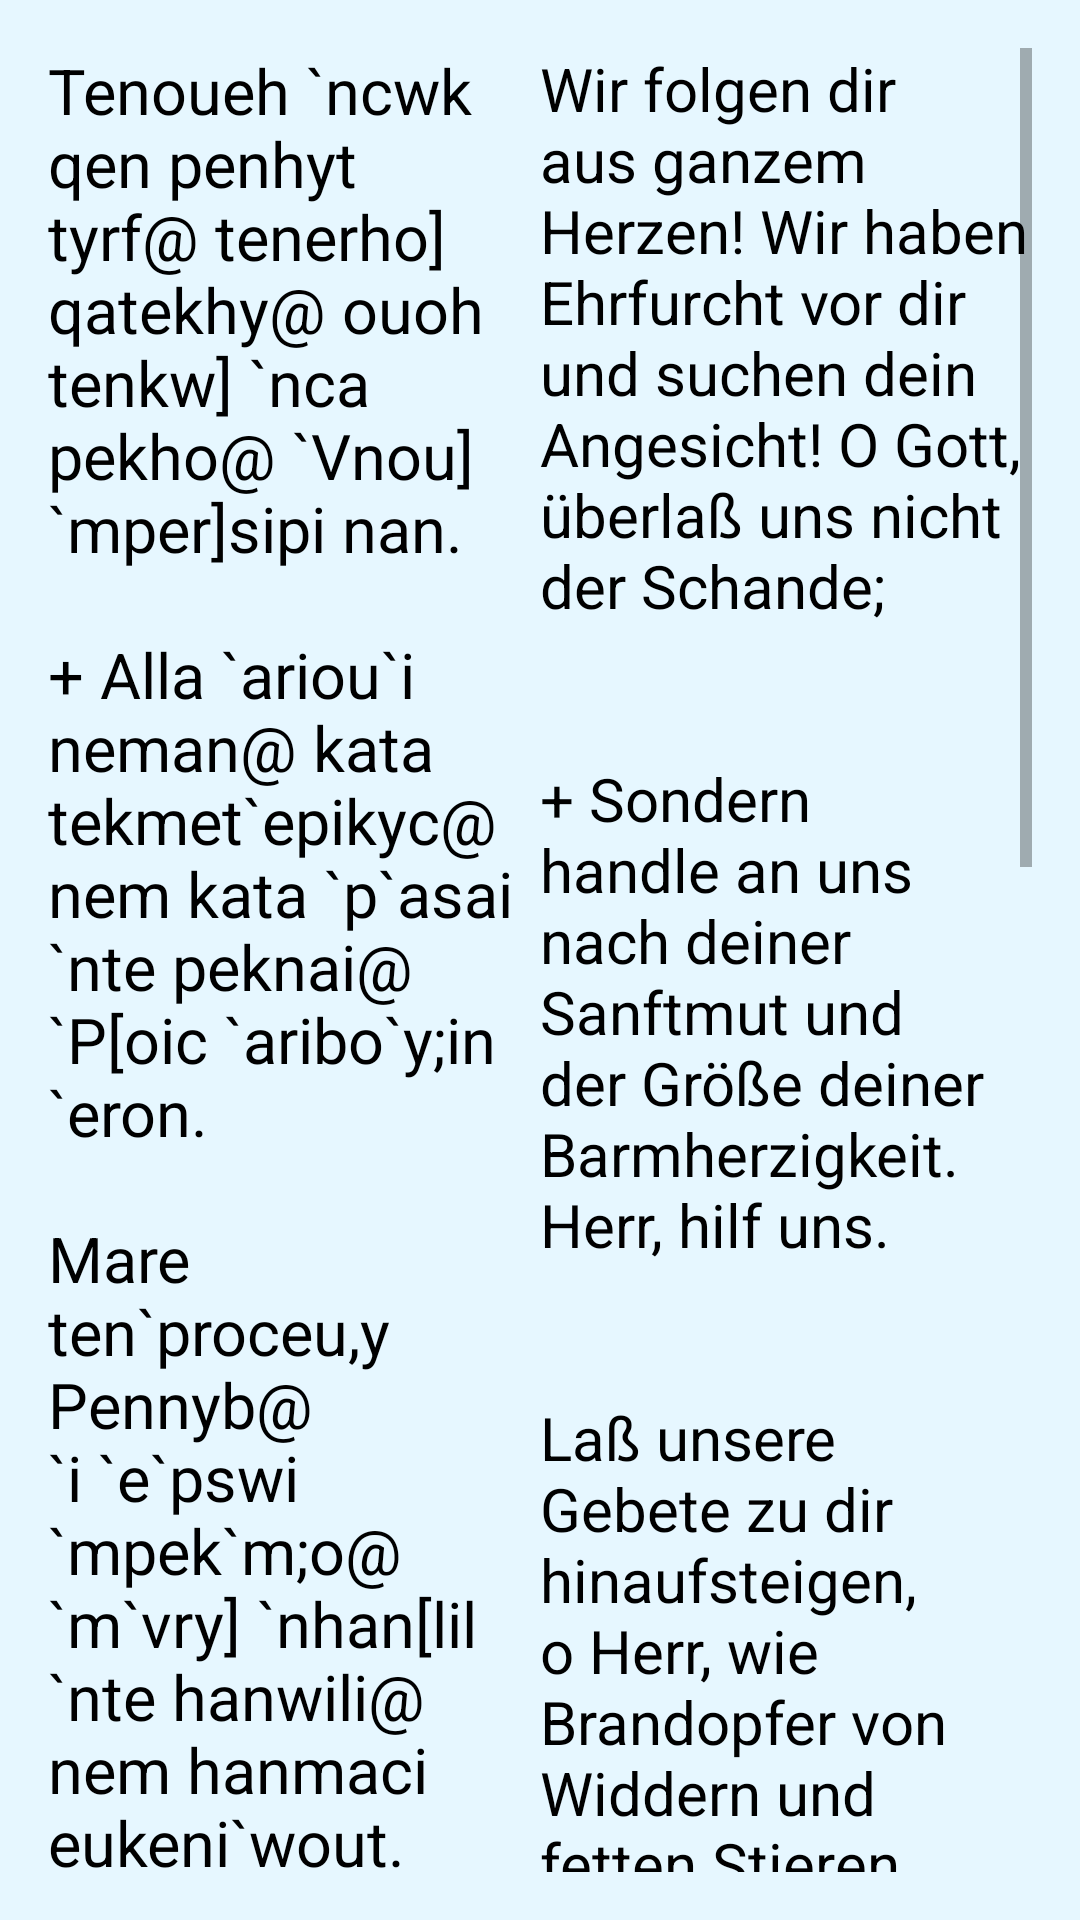

Here is an Android app screen rendered from its layout file. Give the layout XML and the strings, colors and styles it references.
<!-- AndroidManifest.xml: application theme AppTheme -->
<!-- res/layout/activity_tenueh_enthok.xml -->
<?xml version="1.0" encoding="utf-8"?>
<RelativeLayout xmlns:android="http://schemas.android.com/apk/res/android"
    xmlns:tools="http://schemas.android.com/tools"
    android:layout_width="match_parent"
    android:layout_height="match_parent"
    android:paddingBottom="@dimen/activity_vertical_margin"
    android:paddingLeft="@dimen/activity_horizontal_margin"
    android:paddingRight="@dimen/activity_horizontal_margin"
    android:paddingTop="@dimen/activity_vertical_margin"
    tools:context="at.tasbeha.TenuehEnthokActivity">

    <ScrollView
        android:layout_width="match_parent"
        android:layout_height="match_parent">

        <LinearLayout
            android:layout_width="match_parent"
            android:layout_height="match_parent">

            <TextView
                android:layout_width="0dp"
                android:layout_height="fill_parent"
                android:layout_weight="1"
                android:textAppearance="?android:attr/textAppearanceMedium"
                android:text="@string/tenuehEnthok_coptic"
                android:id="@+id/tv_tenuehEnthok_coptic"
                android:paddingRight="2dp"
                android:textSize="21sp"
                android:textIsSelectable="true" />

            <TextView
                android:layout_width="0dp"
                android:layout_height="fill_parent"
                android:layout_weight="1"
                android:textAppearance="?android:attr/textAppearanceMedium"
                android:text="@string/tenuehEnthok_german"
                android:id="@+id/tv_tenuehEnthok_german"
                android:textSize="20sp" />

        </LinearLayout>
    </ScrollView>

</RelativeLayout>
<!-- resources referenced by this layout -->
<resources>
  <dimen name="activity_horizontal_margin">16dp</dimen>
  <dimen name="activity_vertical_margin">16dp</dimen>
  <string name="tenuehEnthok_coptic">
  "Tenoueh `ncwk qen penhyt tyrf@ tenerho] qatekhy@ ouoh tenkw] `nca pekho@ `Vnou] `mper]sipi nan.
  
  + Alla `ariou`i neman@ kata tekmet`epikyc@ nem kata `p`asai `nte peknai@ `P[oic `aribo`y;in `eron.
  
  Mare ten`proceu,y Pennyb@ `i `e`pswi `mpek`m;o@ `m`vry] `nhan[lil `nte hanwili@ nem hanmaci eukeni`wout.
  
  + `Mpererpwbs `n]dia;yky@ ;y`etakcemnytc nem nenio]@ Abraam `Icaak Iakwb@ Picrayl pee;ouab `ntak.
  
  `Cmou `e`P[oic nilaoc tyrou@ nivuly niacpi `nlac@ hwc `erof ma`wou naf@ `arihou`o [acf sa ni`eneh.
  
  + Twbh `m`P[oic `e`hryi `ejwn@ `w pisomt `n`alou `n`agioc@ Cedrak Micak Abdenagw@ `ntef,a nennobi nan `ebol.
  "
      </string>
  <string name="tenuehEnthok_german">
          "Wir folgen dir aus ganzem Herzen! Wir haben Ehrfurcht vor dir und suchen dein Angesicht! O Gott, überlaß uns nicht der Schande;
  
          
  + Sondern handle an uns nach deiner Sanftmut und der Größe deiner Barmherzigkeit. Herr, hilf uns.
  
  
  Laß unsere Gebete zu dir hinaufsteigen, o Herr, wie Brandopfer von Widdern und fetten Stieren.
  
  
  
  + Vergiß nicht den Bund, den du mit unseren Vätern Abraham, Isaak und Jakob, Israel, deinen Heiligen, geschlossen hast.
  
  
  Preiset den Herrn alle Völker, alle Stämme und Sprachen aller Zungen. Lobpreist, verherrlicht und erhöht ihn in Ewigkeit.
  
  + Bittet beim Herrn für uns, ihr heiligen drei Jünglinge, Schadrach, Meschach und Abednego, damit er uns unsere Sünden vergebe."
      </string>
  <style name="AppTheme" parent="Theme.AppCompat.Light.DarkActionBar">
          
          <item name="colorPrimary">@color/colorPrimary</item>
          <item name="colorPrimaryDark">@color/colorPrimaryDark</item>
          <item name="colorAccent">@color/colorAccent</item>
          <item name="android:windowBackground">@color/colorBackground</item>
          <item name="android:textColor">@color/black</item>
          <item name="android:textColorPrimary">@color/colorToolbarText</item>
      </style>
  <color name="colorPrimary">#3F51B5</color>
  <color name="colorPrimaryDark">#303F9F</color>
  <color name="colorAccent">#000000</color>
  <color name="colorBackground">#e6f7ff</color>
  <color name="black">#000000</color>
  <color name="colorToolbarText">#cccccc</color>
</resources>
